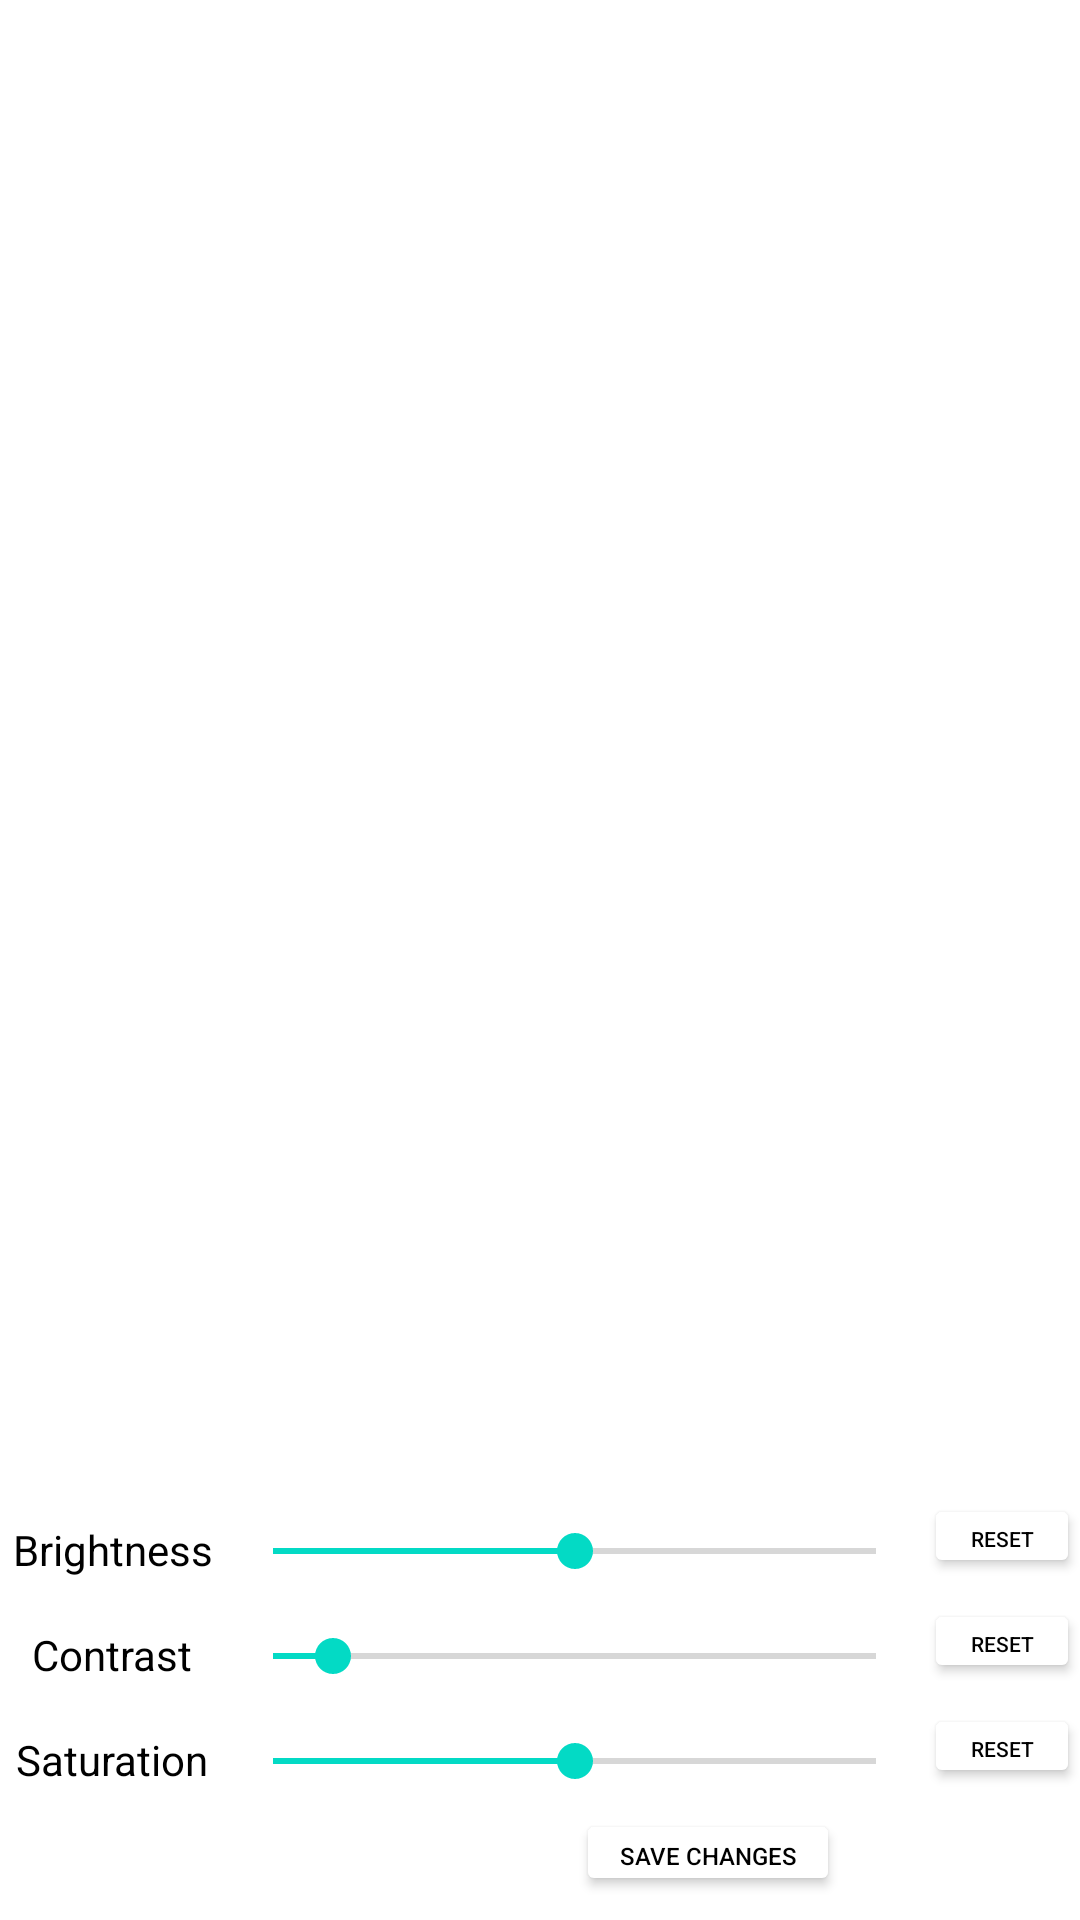

Android layout source for this screen:
<!-- AndroidManifest.xml: application theme Theme.AshEditor -->
<!-- res/layout/activity_tune_.xml -->
<?xml version="1.0" encoding="utf-8"?>
<androidx.constraintlayout.widget.ConstraintLayout xmlns:android="http://schemas.android.com/apk/res/android"
    xmlns:app="http://schemas.android.com/apk/res-auto"
    xmlns:tools="http://schemas.android.com/tools"
    android:layout_width="match_parent"
    android:layout_height="match_parent"
    tools:context=".Tune_Activity">

    <ImageView
        android:id="@+id/tunedDisplay"
        android:layout_width="wrap_content"
        android:layout_height="wrap_content"
        android:transitionName="@string/transition_image"
        app:layout_constraintEnd_toEndOf="parent"
        app:layout_constraintStart_toStartOf="parent"
        app:layout_constraintTop_toTopOf="parent" />


    <SeekBar
        android:id="@+id/brightnessBar"
        android:layout_width="233dp"
        android:layout_height="wrap_content"
        android:progress="50"
        app:layout_constraintBottom_toBottomOf="@+id/brightnessTitle"
        app:layout_constraintEnd_toStartOf="@+id/resetBrightness" />

    <SeekBar
        android:id="@+id/contrastBar"
        android:layout_width="233dp"
        android:layout_height="wrap_content"
        android:progress="10"
        app:layout_constraintBottom_toBottomOf="@+id/contrastTitle"
        app:layout_constraintEnd_toStartOf="@+id/resetContrast" />

    <SeekBar
        android:id="@+id/saturationBar"
        android:layout_width="233dp"
        android:layout_height="wrap_content"
        android:max="512"
        android:progress="256"
        app:layout_constraintBottom_toBottomOf="@+id/saturationTitle"
        app:layout_constraintEnd_toStartOf="@+id/resetSaturation" />

    <TextView
        android:id="@+id/brightnessTitle"
        android:layout_width="wrap_content"
        android:layout_height="wrap_content"
        android:layout_marginBottom="16dp"
        android:layout_marginEnd="2dp"
        android:layout_marginStart="2dp"
        android:text="Brightness"
        android:textColor="@color/black"
        android:textSize="14sp"
        app:layout_constraintBottom_toTopOf="@+id/contrastTitle"
        app:layout_constraintEnd_toStartOf="@+id/brightnessBar"
        app:layout_constraintStart_toStartOf="parent" />

    <TextView
        android:id="@+id/contrastTitle"
        android:layout_width="wrap_content"
        android:layout_height="wrap_content"
        android:layout_marginBottom="16dp"
        android:layout_marginEnd="2dp"
        android:layout_marginStart="2dp"
        android:text="Contrast"
        android:textColor="@color/black"
        android:textSize="14sp"
        app:layout_constraintBottom_toTopOf="@+id/saturationTitle"
        app:layout_constraintEnd_toStartOf="@+id/contrastBar"
        app:layout_constraintStart_toStartOf="parent" />

    <TextView
        android:id="@+id/saturationTitle"
        android:layout_width="wrap_content"
        android:layout_height="wrap_content"
        android:layout_marginBottom="4dp"
        android:layout_marginEnd="2dp"
        android:layout_marginStart="2dp"
        android:text="Saturation"
        android:textColor="@color/black"
        android:textSize="14sp"
        app:layout_constraintBottom_toTopOf="@+id/saveTuneIcon"
        app:layout_constraintEnd_toStartOf="@+id/saturationBar"
        app:layout_constraintStart_toStartOf="parent" />

    <Button
        android:id="@+id/resetBrightness"
        android:layout_width="52dp"
        android:layout_height="28dp"
        android:backgroundTint="@color/white"
        android:text="Reset"
        android:textColor="@color/black"
        android:textSize="7sp"
        app:layout_constraintBottom_toBottomOf="@+id/brightnessBar"
        app:layout_constraintEnd_toEndOf="parent" />

    <Button
        android:id="@+id/resetContrast"
        android:layout_width="52dp"
        android:layout_height="28dp"
        android:backgroundTint="@color/white"
        android:text="Reset"
        android:textColor="@color/black"
        android:textSize="7sp"
        app:layout_constraintBottom_toBottomOf="@+id/contrastBar"
        app:layout_constraintEnd_toEndOf="parent" />

    <Button
        android:id="@+id/resetSaturation"
        android:layout_width="52dp"
        android:layout_height="28dp"
        android:backgroundTint="@color/white"
        android:text="Reset"
        android:textColor="@color/black"
        android:textSize="7sp"
        app:layout_constraintBottom_toBottomOf="@+id/saturationBar"
        app:layout_constraintEnd_toEndOf="parent" />

    <ImageView
        android:id="@+id/cancelTuneIcon"
        android:layout_width="40dp"
        android:layout_height="40dp"
        android:src="@drawable/ic_baseline_cancel_24"
        app:layout_constraintBottom_toBottomOf="parent"
        app:layout_constraintEnd_toEndOf="parent" />

    <ImageView
        android:id="@+id/saveTuneIcon"
        android:layout_width="40dp"
        android:layout_height="40dp"
        android:src="@drawable/ic_baseline_cancel_24"
        app:layout_constraintBottom_toBottomOf="parent"
        app:layout_constraintEnd_toStartOf="@+id/cancelTuneIcon" />

    <Button
        android:id="@+id/save_changes_button_tune"
        android:layout_width="wrap_content"
        android:layout_height="29dp"
        android:layout_marginBottom="8dp"
        android:backgroundTint="@color/white"
        android:text="@string/save_changes"
        android:textColor="@color/black"
        android:textSize="8dp"
        app:layout_constraintBottom_toBottomOf="parent"
        app:layout_constraintEnd_toStartOf="@+id/saveTuneIcon" />


</androidx.constraintlayout.widget.ConstraintLayout>
<!-- resources referenced by this layout -->
<resources>
  <string name="save_changes">Save Changes</string>
  <string name="transition_image">transition:IMAGE</string>
  <style name="Theme.AshEditor" parent="Theme.MaterialComponents.DayNight.DarkActionBar">
          
          <item name="colorPrimary">@color/purple_500</item>
          <item name="colorPrimaryVariant">@color/purple_700</item>
          <item name="colorOnPrimary">@color/white</item>
          
          <item name="colorSecondary">@color/teal_200</item>
          <item name="colorSecondaryVariant">@color/teal_700</item>
          <item name="colorOnSecondary">@color/black</item>
          
          <item name="android:statusBarColor" tools:targetApi="l">?attr/colorPrimaryVariant</item>
          
      </style>
  <!-- not gathered from this repository: default colours our renderer supplied (Android Studio template values) -->
  <color name="purple_500">#FF6200EE</color>
  <color name="purple_700">#FF3700B3</color>
  <color name="teal_200">#FF03DAC5</color>
  <color name="teal_700">#FF018786</color>
  <color name="black">#FF000000</color>
  <color name="white">#FFFFFFFF</color>
</resources>
